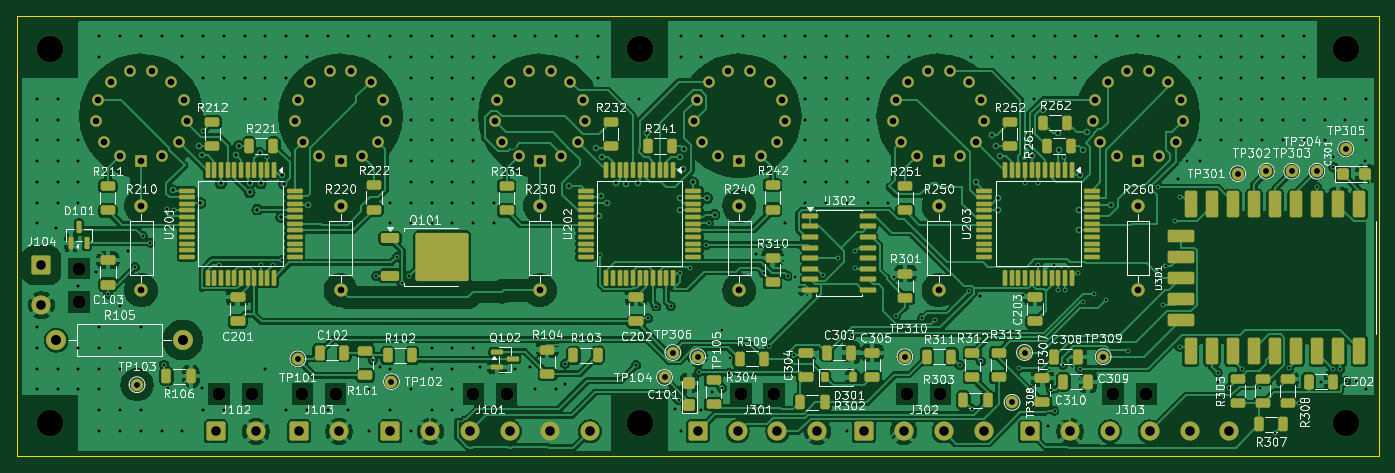
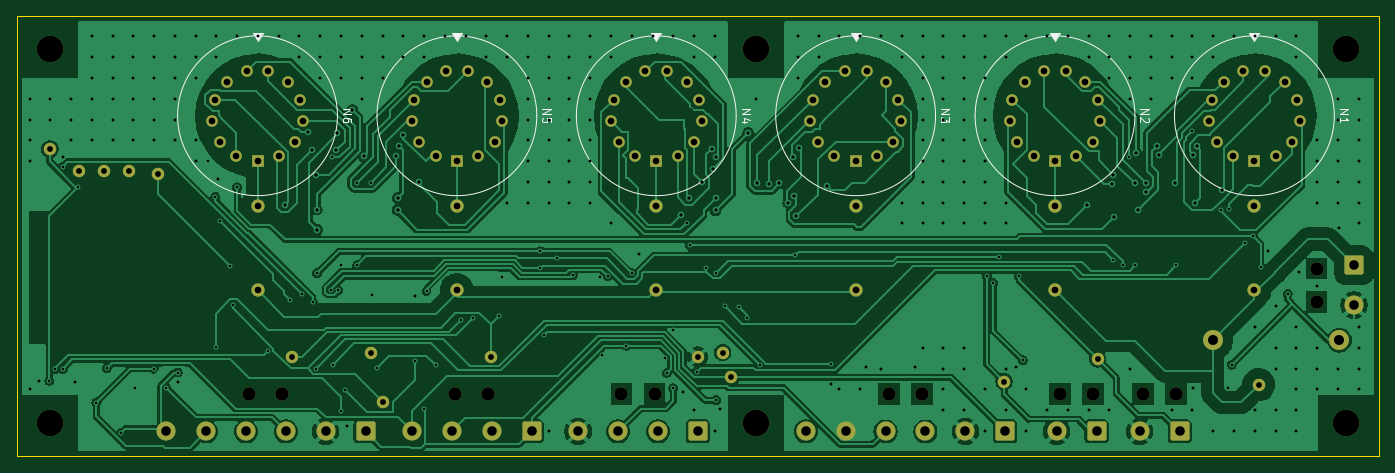
Circuit board: 11 layer files. Board 164.0 x 53.0 mm.
- bottom_copper: nixie-B_Cu.gbl (175155 bytes)
- bottom_mask: nixie-B_Mask.gbs (7302 bytes)
- bottom_silk: nixie-B_Silkscreen.gbo (14163 bytes)
- outline: nixie-Edge_Cuts.gm1 (748 bytes)
- top_copper: nixie-F_Cu.gtl (361361 bytes)
- top_mask: nixie-F_Mask.gts (18118 bytes)
- paste: nixie-F_Paste.gtp (11896 bytes)
- top_silk: nixie-F_Silkscreen.gto (239395 bytes)
- drill: nixie-NPTH.drl (682 bytes)
- drill: nixie-PTH.drl (9898 bytes)
- drill: nixie-drill_report.txt (909 bytes)

=== bottom_copper: nixie-B_Cu.gbl (175155 bytes, source omitted) ===
=== bottom_mask: nixie-B_Mask.gbs (7302 bytes, source omitted) ===
=== bottom_silk: nixie-B_Silkscreen.gbo (14163 bytes, source omitted) ===
=== outline: nixie-Edge_Cuts.gm1 ===
G04 #@! TF.GenerationSoftware,KiCad,Pcbnew,10.0.5*
G04 #@! TF.CreationDate,2026-11-10T07:06:31-08:00*
G04 #@! TF.ProjectId,nixie,6e697869-652e-46b6-9963-61645f706362,rev?*
G04 #@! TF.SameCoordinates,Original*
G04 #@! TF.FileFunction,Profile,NP*
%FSLAX46Y46*%
G04 Gerber Fmt 4.6, Leading zero omitted, Abs format (unit mm)*
G04 Created by KiCad (PCBNEW 10.0.5) date 2026-11-10 07:06:31*
%MOMM*%
%LPD*%
G01*
G04 APERTURE LIST*
G04 #@! TA.AperFunction,Profile*
%ADD10C,0.100000*%
G04 #@! TD*
G04 APERTURE END LIST*
D10*
X50000000Y-50000000D02*
X214000000Y-50000000D01*
X50000000Y-103000000D02*
X50000000Y-50000000D01*
X214000000Y-50000000D02*
X214000000Y-103000000D01*
X214000000Y-103000000D02*
X50000000Y-103000000D01*
M02*

=== top_copper: nixie-F_Cu.gtl (361361 bytes, source omitted) ===
=== top_mask: nixie-F_Mask.gts (18118 bytes, source omitted) ===
=== paste: nixie-F_Paste.gtp (11896 bytes, source omitted) ===
=== top_silk: nixie-F_Silkscreen.gto (239395 bytes, source omitted) ===
=== drill: nixie-NPTH.drl ===
M48
; DRILL file KiCad 10.0.5 date 2026-11-10T07:06:32
; FORMAT={-:-/ absolute / metric / decimal}
; #@! TF.CreationDate,2026-11-10T07:06:32-08:00
; #@! TF.GenerationSoftware,Kicad,Pcbnew,10.0.5
; #@! TF.FileFunction,NonPlated,1,2,NPTH
FMAT,2
METRIC
; #@! TA.AperFunction,NonPlated,NPTH,ComponentDrill
T1C1.600
; #@! TA.AperFunction,NonPlated,NPTH,ComponentDrill
T2C3.200
%
G90
G05
T1
X57.5Y-80.4
X57.5Y-84.4
X74.4Y-95.5
X78.4Y-95.5
X84.4Y-95.5
X88.4Y-95.5
X105.0Y-95.5
X109.0Y-95.5
X137.2Y-95.5
X141.2Y-95.5
X157.2Y-95.5
X161.2Y-95.5
X182.0Y-95.5
X186.0Y-95.5
T2
X54.0Y-54.0
X54.0Y-99.0
X125.0Y-54.0
X125.0Y-99.0
X210.0Y-54.0
X210.0Y-99.0
M30

=== drill: nixie-PTH.drl (9898 bytes, source omitted) ===
=== drill: nixie-drill_report.txt (909 bytes, source withheld) ===
